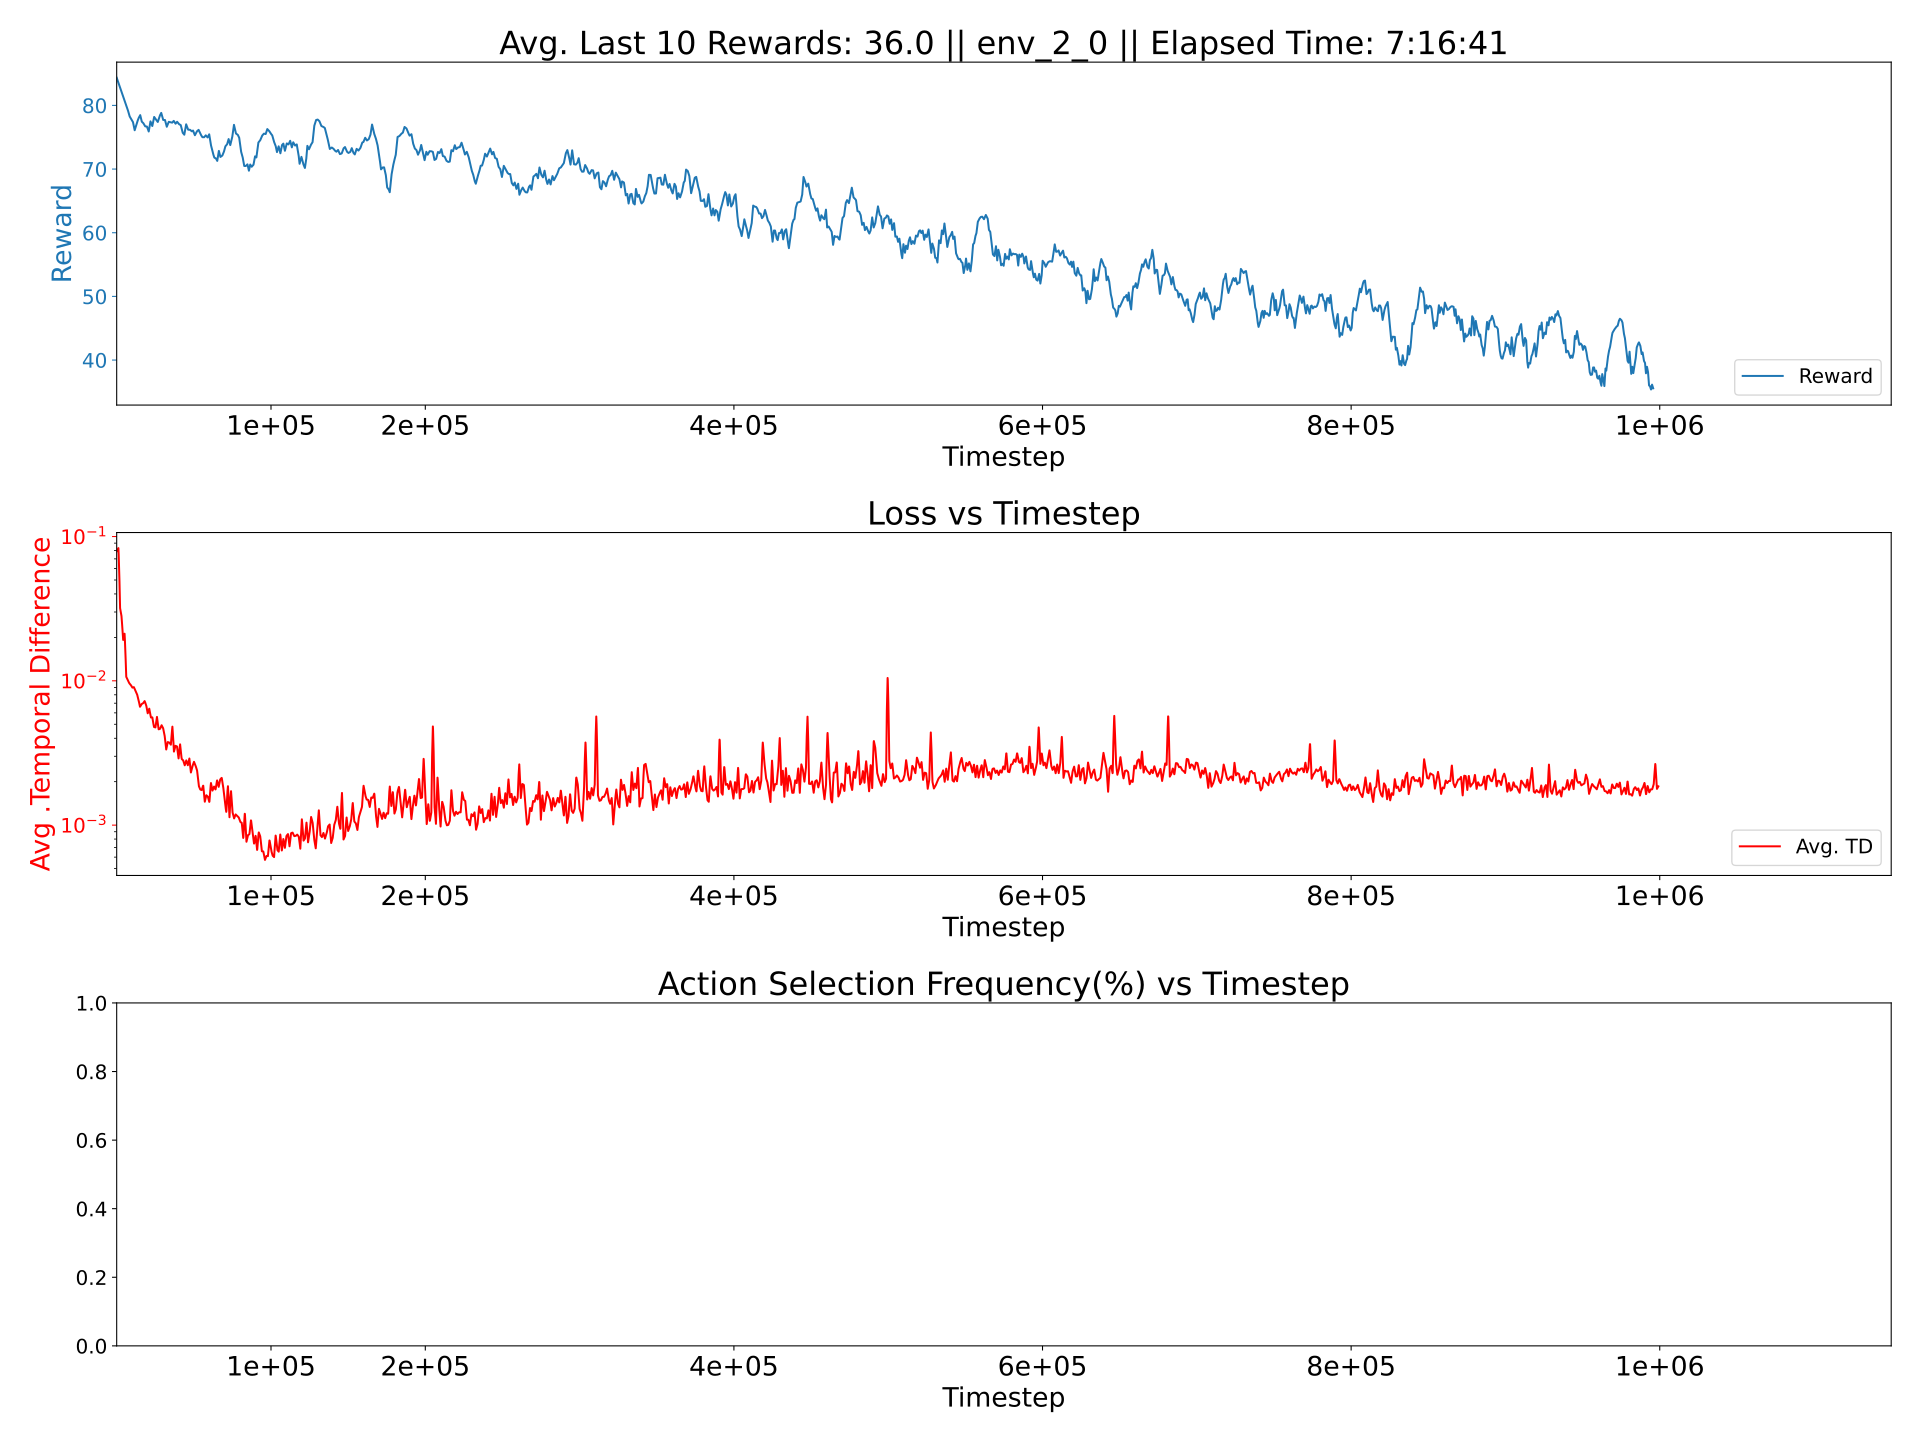

Data behind this chart, as committed beside it:
0.0028265473225037568, 0.0008588026724173687, 0.018477472235797904
0.002475, 0.0008721, 0.01968
0.002708, 0.001165, 0.01996
0.002009, 0.001198, 0.01999
0.002081, 0.001168, 0.0197
0.001679, 0.001167, 0.02043
0.002075, 0.001093, 0.02021
0.001711, 0.001174, 0.02098
0.001802, 0.001165, 0.02026
0.001741, 0.001127, 0.02028
0.002229, 0.001187, 0.02023
0.001894, 0.001151, 0.02007
0.001861, 0.001232, 0.01908
0.001841, 0.001226, 0.01983
0.001742, 0.001208, 0.01984
0.001698, 0.001069, 0.02015
0.00184, 0.001199, 0.02009
0.001789, 0.001123, 0.02015
0.001747, 0.001239, 0.0201
0.001656, 0.00113, 0.02013
0.002004, 0.001234, 0.0199
0.001787, 0.001121, 0.02031
0.001821, 0.001181, 0.01999
0.001646, 0.001208, 0.01994
0.001808, 0.001183, 0.02035
0.001734, 0.001143, 0.02017
0.001724, 0.001219, 0.02035
0.001729, 0.001215, 0.0207
0.001789, 0.001138, 0.02074
0.001659, 0.001214, 0.02022
0.001741, 0.001189, 0.02085
0.001661, 0.001171, 0.02021
0.001659, 0.001244, 0.02029
0.001643, 0.001183, 0.0202
0.002153, 0.001163, 0.02015
0.001696, 0.001138, 0.02027
0.001774, 0.001077, 0.02058
0.001633, 0.001206, 0.02022
0.001653, 0.001177, 0.02019
0.001856, 0.001221, 0.02022
0.00171, 0.001146, 0.02018
0.001867, 0.001225, 0.02008
0.001647, 0.001174, 0.02018
0.001761, 0.001184, 0.02023
0.001775, 0.001253, 0.02061
0.001907, 0.001203, 0.02018
0.001656, 0.001183, 0.02031
0.001714, 0.001214, 0.02074
0.001822, 0.001104, 0.02042
0.001654, 0.001148, 0.02018
0.001796, 0.001199, 0.0203
0.001747, 0.001241, 0.02035
0.002095, 0.001322, 0.01993
0.001714, 0.001206, 0.02069
0.001739, 0.001234, 0.02026
0.001774, 0.001244, 0.02033
0.00183, 0.001165, 0.02039
0.001854, 0.001207, 0.02043
0.002027, 0.001254, 0.0203
0.001827, 0.001115, 0.02039
0.001814, 0.001063, 0.02034
... 939 more rows
